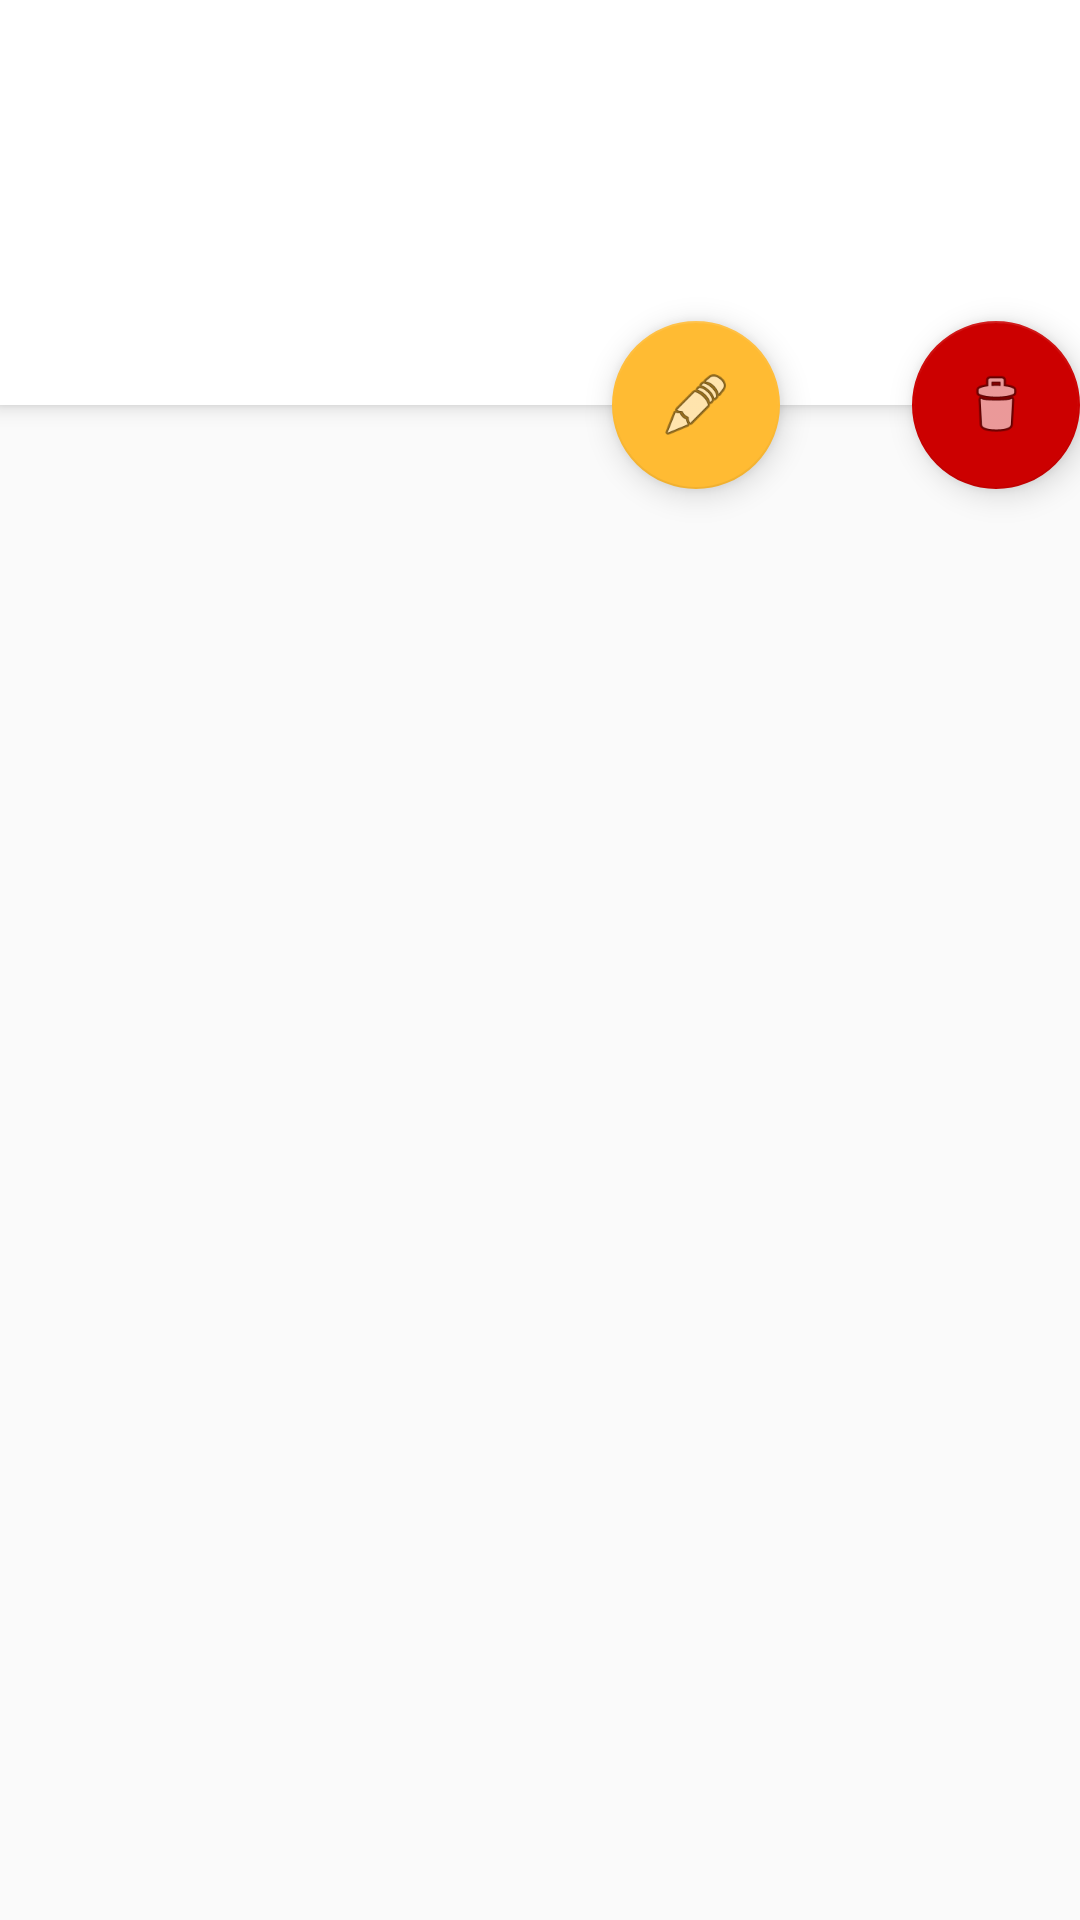

The Android layout XML behind this screen, and the referenced resources:
<!-- AndroidManifest.xml: application theme AppTheme -->
<!-- res/layout/activity_reise_detail.xml -->
<?xml version="1.0" encoding="utf-8"?>

<androidx.coordinatorlayout.widget.CoordinatorLayout xmlns:android="http://schemas.android.com/apk/res/android"
    xmlns:app="http://schemas.android.com/apk/res-auto"
    xmlns:tools="http://schemas.android.com/tools"
    android:layout_width="match_parent"
    android:layout_height="match_parent"
    android:fitsSystemWindows="true"
    tools:context=".ReiseDetailActivity"
    tools:ignore="MergeRootFrame">

    <com.google.android.material.appbar.AppBarLayout
        android:id="@+id/app_bar"
        android:layout_width="match_parent"
        android:layout_height="135dp"
        android:fitsSystemWindows="true"
        android:theme="@style/ThemeOverlay.AppCompat.Dark.ActionBar">

    </com.google.android.material.appbar.AppBarLayout>

    <androidx.core.widget.NestedScrollView
        android:id="@+id/reise_detail_container"
        android:layout_width="match_parent"
        android:layout_height="match_parent"
        app:layout_behavior="@string/appbar_scrolling_view_behavior" />

    <com.google.android.material.floatingactionbutton.FloatingActionButton
        android:id="@+id/fab"
        android:layout_width="wrap_content"
        android:layout_height="wrap_content"
        android:layout_gravity="center_vertical|start"
        android:layout_margin="@dimen/fab_margin"
        app:backgroundTint="@android:color/holo_red_dark"
        app:layout_anchor="@+id/reise_detail_container"
        app:layout_anchorGravity="top|end"
        app:srcCompat="@android:drawable/ic_menu_delete" />

    <com.google.android.material.floatingactionbutton.FloatingActionButton
        android:id="@+id/fabEdit"
        android:layout_width="wrap_content"
        android:layout_height="wrap_content"
        android:layout_gravity="start|center_vertical"
        android:layout_margin="100dp"
        android:layout_marginRight="50dp"
        app:backgroundTint="@android:color/holo_orange_light"
        app:layout_anchor="@+id/reise_detail_container"
        app:layout_anchorGravity="top|end"
        app:srcCompat="@android:drawable/ic_menu_edit" />

    <com.google.android.material.appbar.CollapsingToolbarLayout
        android:id="@+id/toolbar_layout"
        android:layout_width="match_parent"
        android:layout_height="135dp"
        android:fitsSystemWindows="true"
        app:contentScrim="?attr/colorPrimary"
        app:layout_anchor="@+id/app_bar"
        app:layout_anchorGravity="center"
        app:layout_scrollFlags="scroll|exitUntilCollapsed"
        app:toolbarId="@+id/toolbar">

        <androidx.appcompat.widget.Toolbar
            android:id="@+id/detail_toolbar"
            android:layout_width="match_parent"
            android:layout_height="?attr/actionBarSize"
            app:layout_collapseMode="pin"
            app:popupTheme="@style/ThemeOverlay.AppCompat.Light" />

    </com.google.android.material.appbar.CollapsingToolbarLayout>

</androidx.coordinatorlayout.widget.CoordinatorLayout>
<!-- resources referenced by this layout -->
<resources>
  <style name="AppTheme" parent="Theme.AppCompat.Light">
          
          <item name="colorPrimary">#FFFFFF</item>
          <item name="colorPrimaryDark">@color/colorPrimaryDark</item>
          <item name="colorAccent">@color/colorAccent</item>
      </style>
  <color name="colorPrimaryDark">#00574B</color>
  <color name="colorAccent">#D81B60</color>
</resources>
